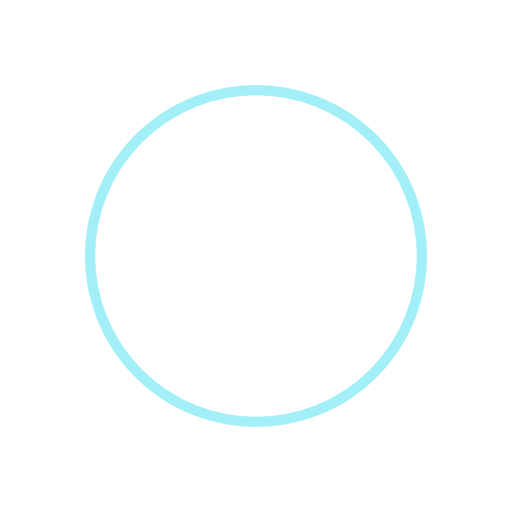
t = 0.00 s
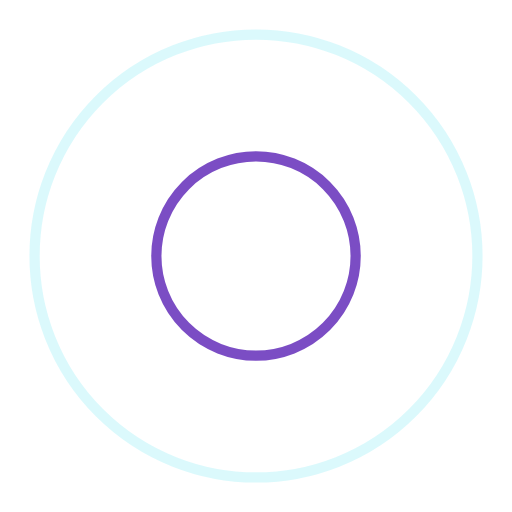
t = 0.32 s
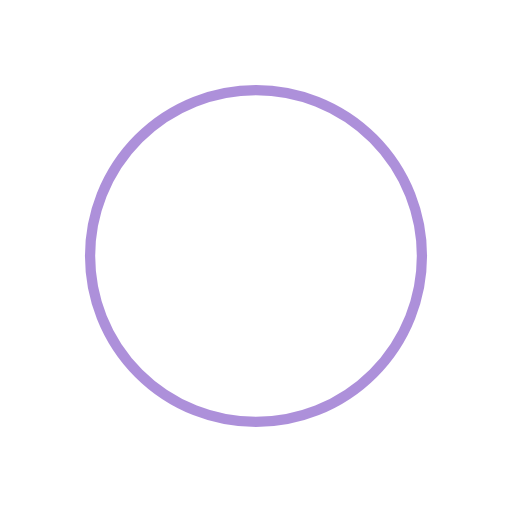
t = 0.64 s
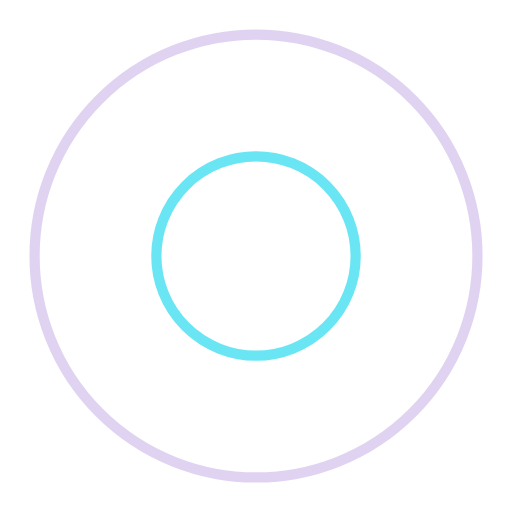
t = 0.96 s

The animated SVG that drew these frames (rendered in a browser with its animation timeline set to each time). Animation: 4 SMIL elements (animate=4); one cycle of 1.28 s, repeats indefinitely.

<?xml version="1.0" encoding="utf-8"?>
<svg xmlns="http://www.w3.org/2000/svg" xmlns:xlink="http://www.w3.org/1999/xlink" style="margin: auto; display: block; shape-rendering: auto;" width="200px" height="200px" viewBox="0 0 100 100" preserveAspectRatio="xMidYMid">
<circle cx="50" cy="50" r="0" fill="none" stroke="#5b21b6" stroke-width="2">
  <animate attributeName="r" repeatCount="indefinite" dur="1.282051282051282s" values="0;50" keyTimes="0;1" keySplines="0 0.2 0.8 1" calcMode="spline" begin="0s"></animate>
  <animate attributeName="opacity" repeatCount="indefinite" dur="1.282051282051282s" values="1;0" keyTimes="0;1" keySplines="0.2 0 0.8 1" calcMode="spline" begin="0s"></animate>
</circle><circle cx="50" cy="50" r="0" fill="none" stroke="#46dff0" stroke-width="2">
  <animate attributeName="r" repeatCount="indefinite" dur="1.282051282051282s" values="0;50" keyTimes="0;1" keySplines="0 0.2 0.8 1" calcMode="spline" begin="-0.641025641025641s"></animate>
  <animate attributeName="opacity" repeatCount="indefinite" dur="1.282051282051282s" values="1;0" keyTimes="0;1" keySplines="0.2 0 0.8 1" calcMode="spline" begin="-0.641025641025641s"></animate>
</circle>
</svg>